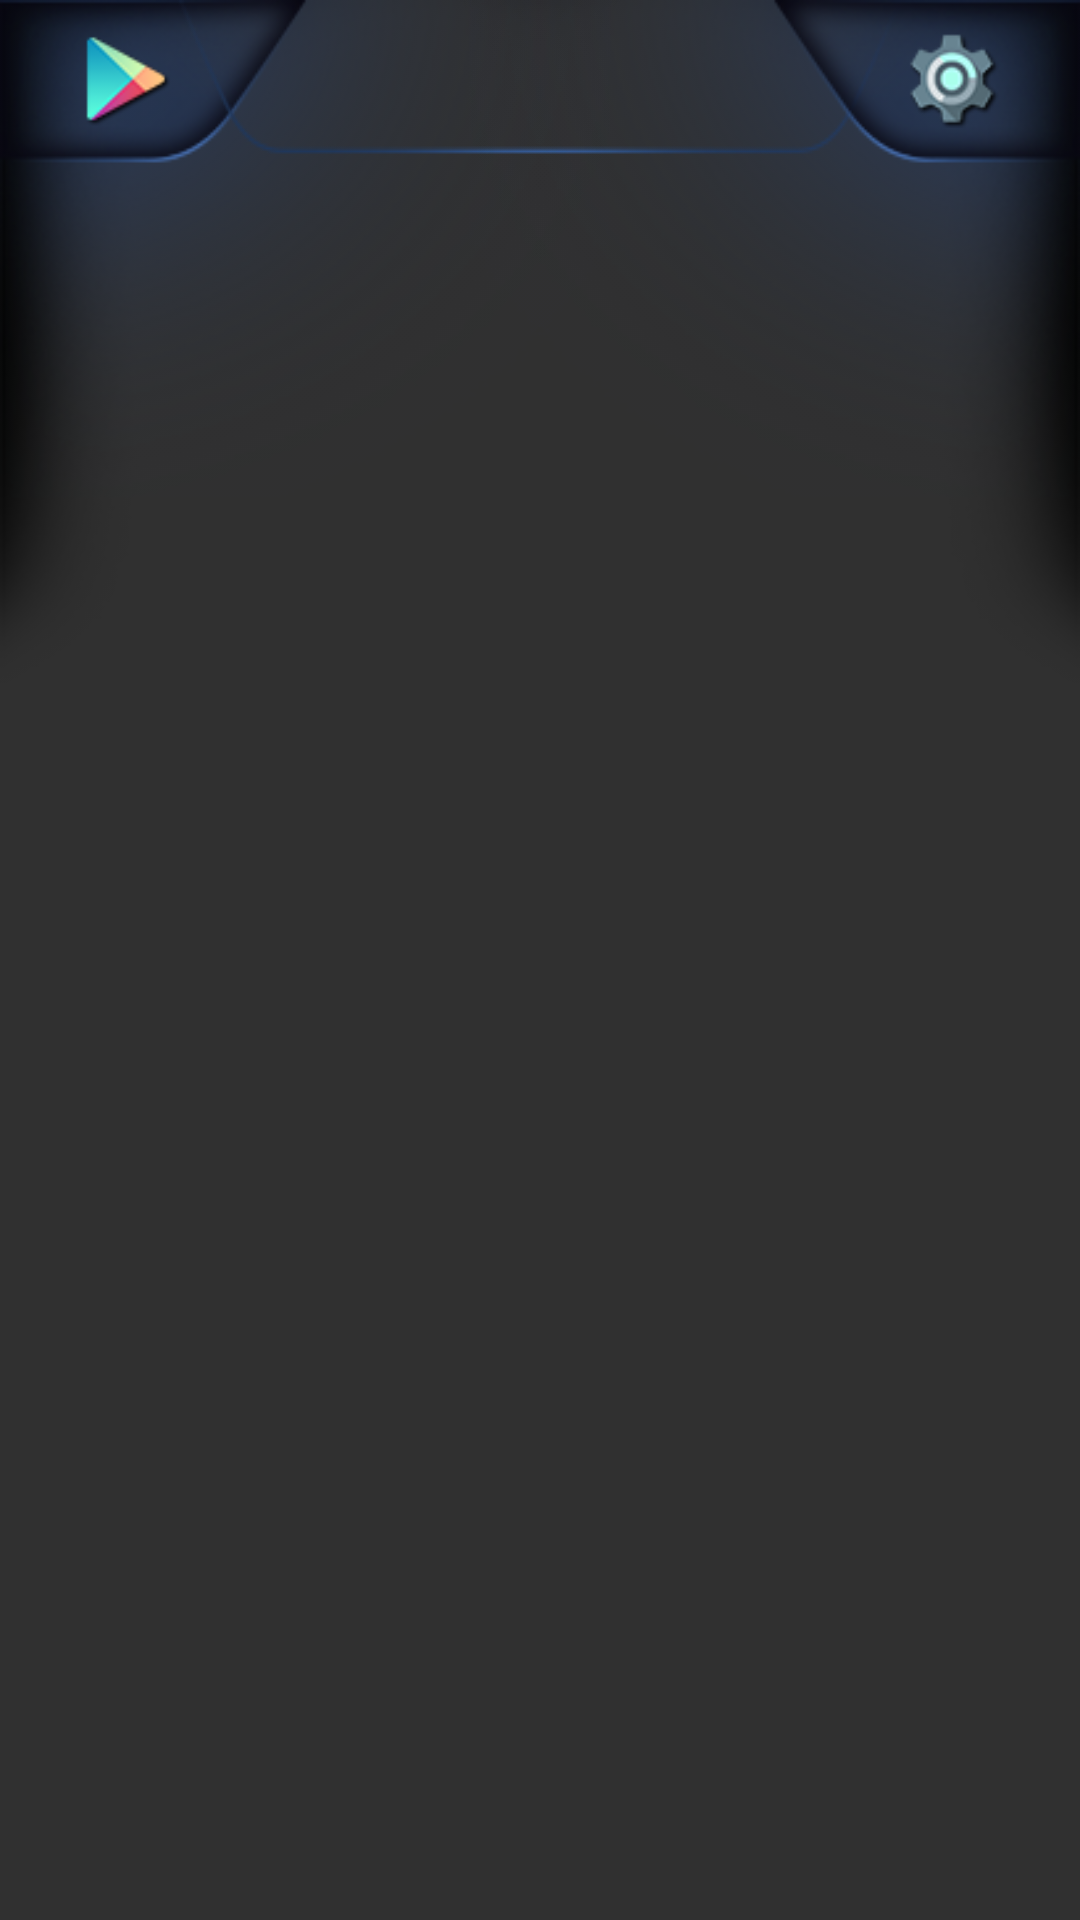

Produce the Android XML layout that renders to this screen, including the resource entries it uses.
<!-- AndroidManifest.xml: application theme AppTheme -->
<!-- res/layout/view_top_bar.xml -->
<?xml version="1.0" encoding="utf-8"?>
<androidx.constraintlayout.widget.ConstraintLayout xmlns:android="http://schemas.android.com/apk/res/android"
    xmlns:app="http://schemas.android.com/apk/res-auto"
    android:layout_width="match_parent"
    android:layout_height="wrap_content">


    <androidx.constraintlayout.widget.ConstraintLayout
        android:layout_width="@dimen/side_w"
        android:layout_height="@dimen/side_h"
        android:background="@drawable/m_top_left_icon_bg"
        app:layout_constraintStart_toStartOf="parent"
        app:layout_constraintTop_toTopOf="parent">

        <ImageView
            android:id="@+id/top_bar_store"
            android:layout_width="@dimen/layout_view_top_bar_top_side_bar_w"
            android:layout_height="@dimen/layout_view_top_bar_top_side_bar_h"
            android:src="@drawable/bg_selector_play_store" />

    </androidx.constraintlayout.widget.ConstraintLayout>


    <androidx.constraintlayout.widget.ConstraintLayout
        android:layout_width="@dimen/layout_view_top_bar_top_center_w"
        android:layout_height="@dimen/layout_view_top_bar_top_center_h"
        android:background="@drawable/m_top_center_bg"
        app:layout_constraintEnd_toEndOf="parent"
        app:layout_constraintStart_toStartOf="parent"
        app:layout_constraintTop_toTopOf="parent">

        <TextView
            android:id="@+id/top_bar_date"
            android:layout_width="wrap_content"
            android:layout_height="wrap_content"
            android:layout_gravity="center_horizontal"
            android:background="@drawable/bg_top_date"
            android:gravity="center"
            android:textColor="@color/white"
            android:textSize="@dimen/layout_view_top_bar_top_center_text"
            app:layout_constraintBottom_toBottomOf="parent"
            app:layout_constraintEnd_toEndOf="parent"
            app:layout_constraintStart_toStartOf="parent"
            app:layout_constraintTop_toTopOf="parent" />
    </androidx.constraintlayout.widget.ConstraintLayout>

    <androidx.constraintlayout.widget.ConstraintLayout
        android:id="@+id/constraintLayout"
        android:layout_width="@dimen/side_w"
        android:layout_height="@dimen/side_h"
        android:background="@drawable/m_top_right_icon_bg"
        app:layout_constraintEnd_toEndOf="parent"
        app:layout_constraintTop_toTopOf="parent">

        <ImageView
            android:id="@+id/top_bar_setting"
            android:layout_width="@dimen/layout_view_top_bar_top_side_bar_w"
            android:layout_height="@dimen/layout_view_top_bar_top_side_bar_h"
            android:src="@drawable/bg_selector_setting"
            app:layout_constraintEnd_toEndOf="parent" />
    </androidx.constraintlayout.widget.ConstraintLayout>


</androidx.constraintlayout.widget.ConstraintLayout>
<!-- resources referenced by this layout -->
<resources>
  <color name="white">#ffffff</color>
  <dimen name="layout_view_top_bar_top_center_h">52dp</dimen>
  <dimen name="layout_view_top_bar_top_center_text">20dp</dimen>
  <dimen name="layout_view_top_bar_top_center_w">312dp</dimen>
  <dimen name="layout_view_top_bar_top_side_bar_h">60dp</dimen>
  <dimen name="layout_view_top_bar_top_side_bar_w">118dp</dimen>
  <dimen name="side_h">303dp</dimen>
  <dimen name="side_w">244dp</dimen>
  <!-- drawable bg_selector_play_store (drawable) -->
  <?xml version="1.0" encoding="utf-8"?>
  <selector xmlns:android="http://schemas.android.com/apk/res/android">
      <item android:drawable="@drawable/m_top_left_icon_on" android:state_pressed="true" />
      <item android:drawable="@drawable/m_top_left_icon" android:state_pressed="false" />
  </selector>
  <!-- drawable bg_selector_setting (drawable) -->
  <?xml version="1.0" encoding="utf-8"?>
  <selector xmlns:android="http://schemas.android.com/apk/res/android">
      <item android:drawable="@drawable/m_top_right_icon_on" android:state_pressed="true" />
      <item android:drawable="@drawable/m_top_right_icon" android:state_pressed="false" />
  </selector>
  <!-- drawable m_top_center_bg: png bitmap (drawable, 4616 bytes) -->
  <!-- drawable m_top_left_icon_bg: png bitmap (drawable, 28036 bytes) -->
  <!-- drawable m_top_right_icon_bg: png bitmap (drawable, 29080 bytes) -->
  <style name="AppTheme" parent="Theme.AppCompat.NoActionBar">
          
          <item name="colorPrimary">@color/colorPrimary</item>
          <item name="colorPrimaryDark">@color/colorPrimaryDark</item>
          <item name="colorAccent">@color/colorAccent</item>
          <item name="android:windowTranslucentStatus">true</item>
      </style>
  <!-- drawable m_top_left_icon_on: png bitmap (drawable, 3444 bytes) -->
  <!-- drawable m_top_left_icon: png bitmap (drawable, 2295 bytes) -->
  <!-- drawable m_top_right_icon_on: png bitmap (drawable, 4630 bytes) -->
  <!-- drawable m_top_right_icon: png bitmap (drawable, 3376 bytes) -->
  <color name="colorPrimary">#6200EE</color>
  <color name="colorPrimaryDark">#3700B3</color>
  <color name="colorAccent">@color/white</color>
</resources>
